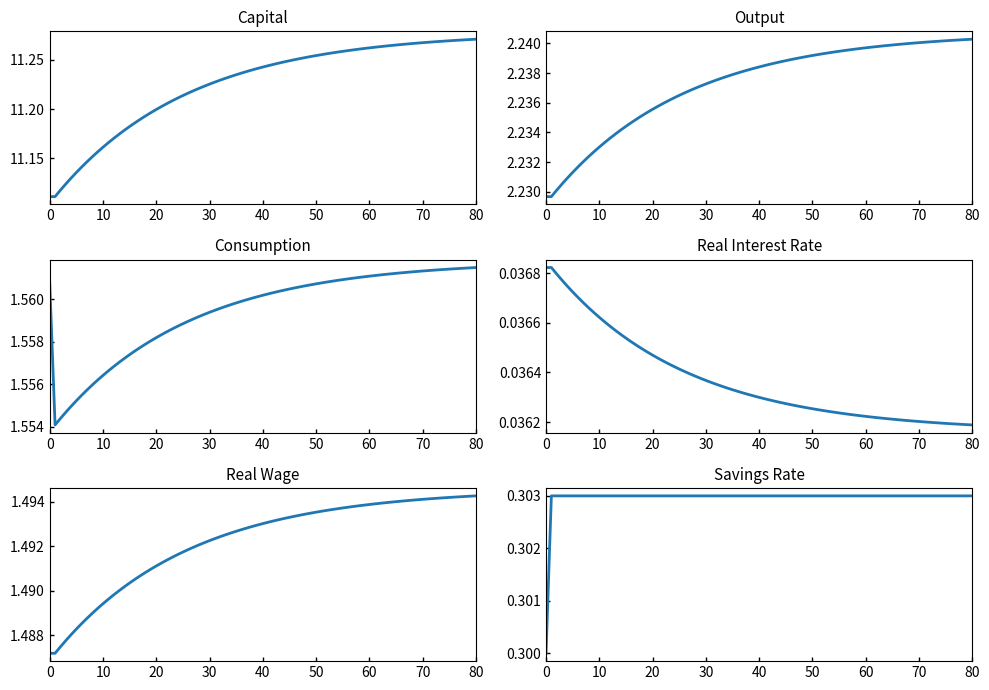

Here is the Python script that generated this plot:
import numpy as np
import matplotlib.pyplot as plt


def simulate_solow_saving_shock(
    T: int = 81,
    A: float = 1.0,
    alpha: float = 0.333,
    s0: float = 0.30,
    s1: float = 0.303,   # 1% increase relative to 0.30
    n: float = 0.01,
    g: float = 0.02,
    delta: float = 0.03,
):
    """
    Simulate a discrete-time Solow model after a permanent saving-rate shock.

    Variables are per efficiency unit of labor unless otherwise noted.
    We assume a Cobb-Douglas production function:
        y_t = A * k_t^alpha

    Capital accumulation:
        k_{t+1} = [s_t * A * k_t^alpha + (1-delta) * k_t] / [(1+n)(1+g)]

    Real wage per efficiency unit:
        w_t = (1-alpha) * A * k_t^alpha

    Real interest rate (net of depreciation, matching common macro convention):
        r_t = alpha * A * k_t^(alpha - 1) - delta
    """

    # Time
    t = np.arange(T)

    # Permanent saving shock from period 1 onward
    s_path = np.full(T, s0)
    s_path[1:] = s1

    # Initial steady state under s0
    # From discrete-time steady state:
    # k* = [sA / ((1+n)(1+g) - (1-delta))]^(1/(1-alpha))
    denom = (1 + n) * (1 + g) - (1 - delta)
    if denom <= 0:
        raise ValueError("Invalid parameters: steady-state denominator must be positive.")

    k_ss0 = (s0 * A / denom) ** (1.0 / (1.0 - alpha))

    # Storage
    k = np.empty(T)
    y = np.empty(T)
    c = np.empty(T)
    w = np.empty(T)
    r = np.empty(T)

    # Start at initial balanced-growth-path steady state
    k[0] = k_ss0

    # Simulate
    for i in range(T):
        y[i] = A * k[i] ** alpha
        c[i] = (1.0 - s_path[i]) * y[i]
        w[i] = (1.0 - alpha) * y[i]
        r[i] = alpha * A * k[i] ** (alpha - 1.0) - delta

        if i < T - 1:
            k[i + 1] = (
                s_path[i] * y[i] + (1.0 - delta) * k[i]
            ) / ((1.0 + n) * (1.0 + g))

    return t, k, y, c, r, w, s_path


def make_figure():
    t, k, y, c, r, w, s_path = simulate_solow_saving_shock()

    fig, axes = plt.subplots(3, 2, figsize=(10, 7))
    axes = axes.ravel()

    series = [
        (k, "Capital"),
        (y, "Output"),
        (c, "Consumption"),
        (r, "Real Interest Rate"),
        (w, "Real Wage"),
        (s_path, "Savings Rate"),
    ]

    for ax, (data, title) in zip(axes, series):
        ax.plot(t, data, linewidth=2)
        ax.set_title(title, fontsize=11)
        ax.set_xlim(0, 80)
        ax.tick_params(direction="in", length=3, width=1)

    plt.tight_layout()
    plt.show()


if __name__ == "__main__":
    make_figure()
